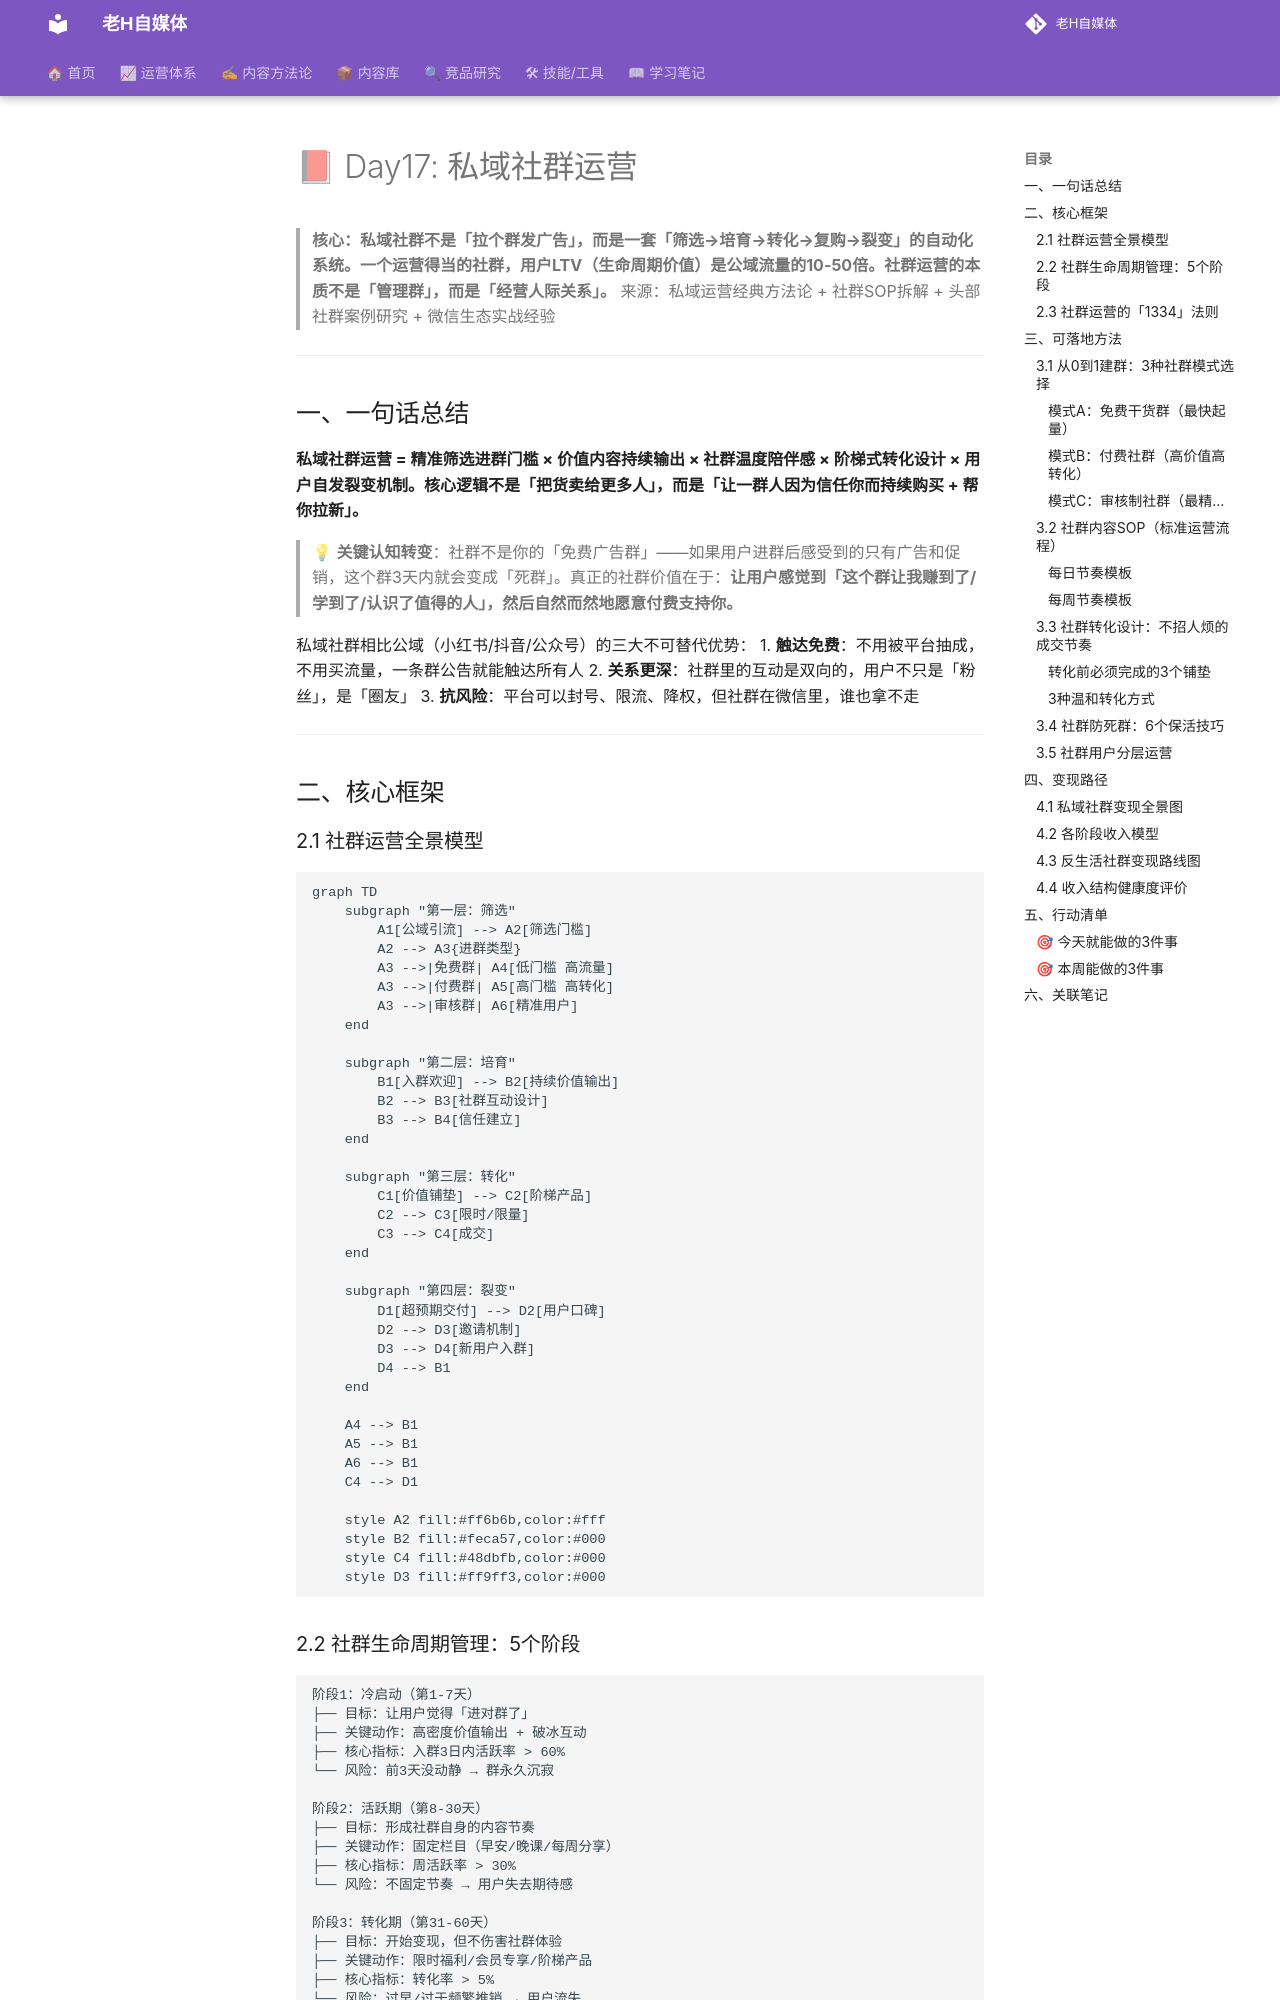

repository: dylantoo/h-social.github.io · page: 06-学习笔记/Day17-私域社群运营/index.html · generator: mkdocs

# 📕 Day17: 私域社群运营

> **核心：私域社群不是「拉个群发广告」，而是一套「筛选→培育→转化→复购→裂变」的自动化系统。一个运营得当的社群，用户LTV（生命周期价值）是公域流量的10-50倍。社群运营的本质不是「管理群」，而是「经营人际关系」。**
> 来源：私域运营经典方法论 + 社群SOP拆解 + 头部社群案例研究 + 微信生态实战经验

---

## 一、一句话总结

**私域社群运营 = 精准筛选进群门槛 × 价值内容持续输出 × 社群温度陪伴感 × 阶梯式转化设计 × 用户自发裂变机制。核心逻辑不是「把货卖给更多人」，而是「让一群人因为信任你而持续购买 + 帮你拉新」。**

> 💡 **关键认知转变**：社群不是你的「免费广告群」——如果用户进群后感受到的只有广告和促销，这个群3天内就会变成「死群」。真正的社群价值在于：**让用户感觉到「这个群让我赚到了/学到了/认识了值得的人」，然后自然而然地愿意付费支持你。**

私域社群相比公域（小红书/抖音/公众号）的三大不可替代优势：
1. **触达免费**：不用被平台抽成，不用买流量，一条群公告就能触达所有人
2. **关系更深**：社群里的互动是双向的，用户不只是「粉丝」，是「圈友」
3. **抗风险**：平台可以封号、限流、降权，但社群在微信里，谁也拿不走

---

## 二、核心框架

### 2.1 社群运营全景模型

```mermaid
graph TD
    subgraph "第一层：筛选"
        A1[公域引流] --> A2[筛选门槛]
        A2 --> A3{进群类型}
        A3 -->|免费群| A4[低门槛 高流量]
        A3 -->|付费群| A5[高门槛 高转化]
        A3 -->|审核群| A6[精准用户]
    end

    subgraph "第二层：培育"
        B1[入群欢迎] --> B2[持续价值输出]
        B2 --> B3[社群互动设计]
        B3 --> B4[信任建立]
    end

    subgraph "第三层：转化"
        C1[价值铺垫] --> C2[阶梯产品]
        C2 --> C3[限时/限量]
        C3 --> C4[成交]
    end

    subgraph "第四层：裂变"
        D1[超预期交付] --> D2[用户口碑]
        D2 --> D3[邀请机制]
        D3 --> D4[新用户入群]
        D4 --> B1
    end

    A4 --> B1
    A5 --> B1
    A6 --> B1
    C4 --> D1

    style A2 fill:#ff6b6b,color:#fff
    style B2 fill:#feca57,color:#000
    style C4 fill:#48dbfb,color:#000
    style D3 fill:#ff9ff3,color:#000
```
